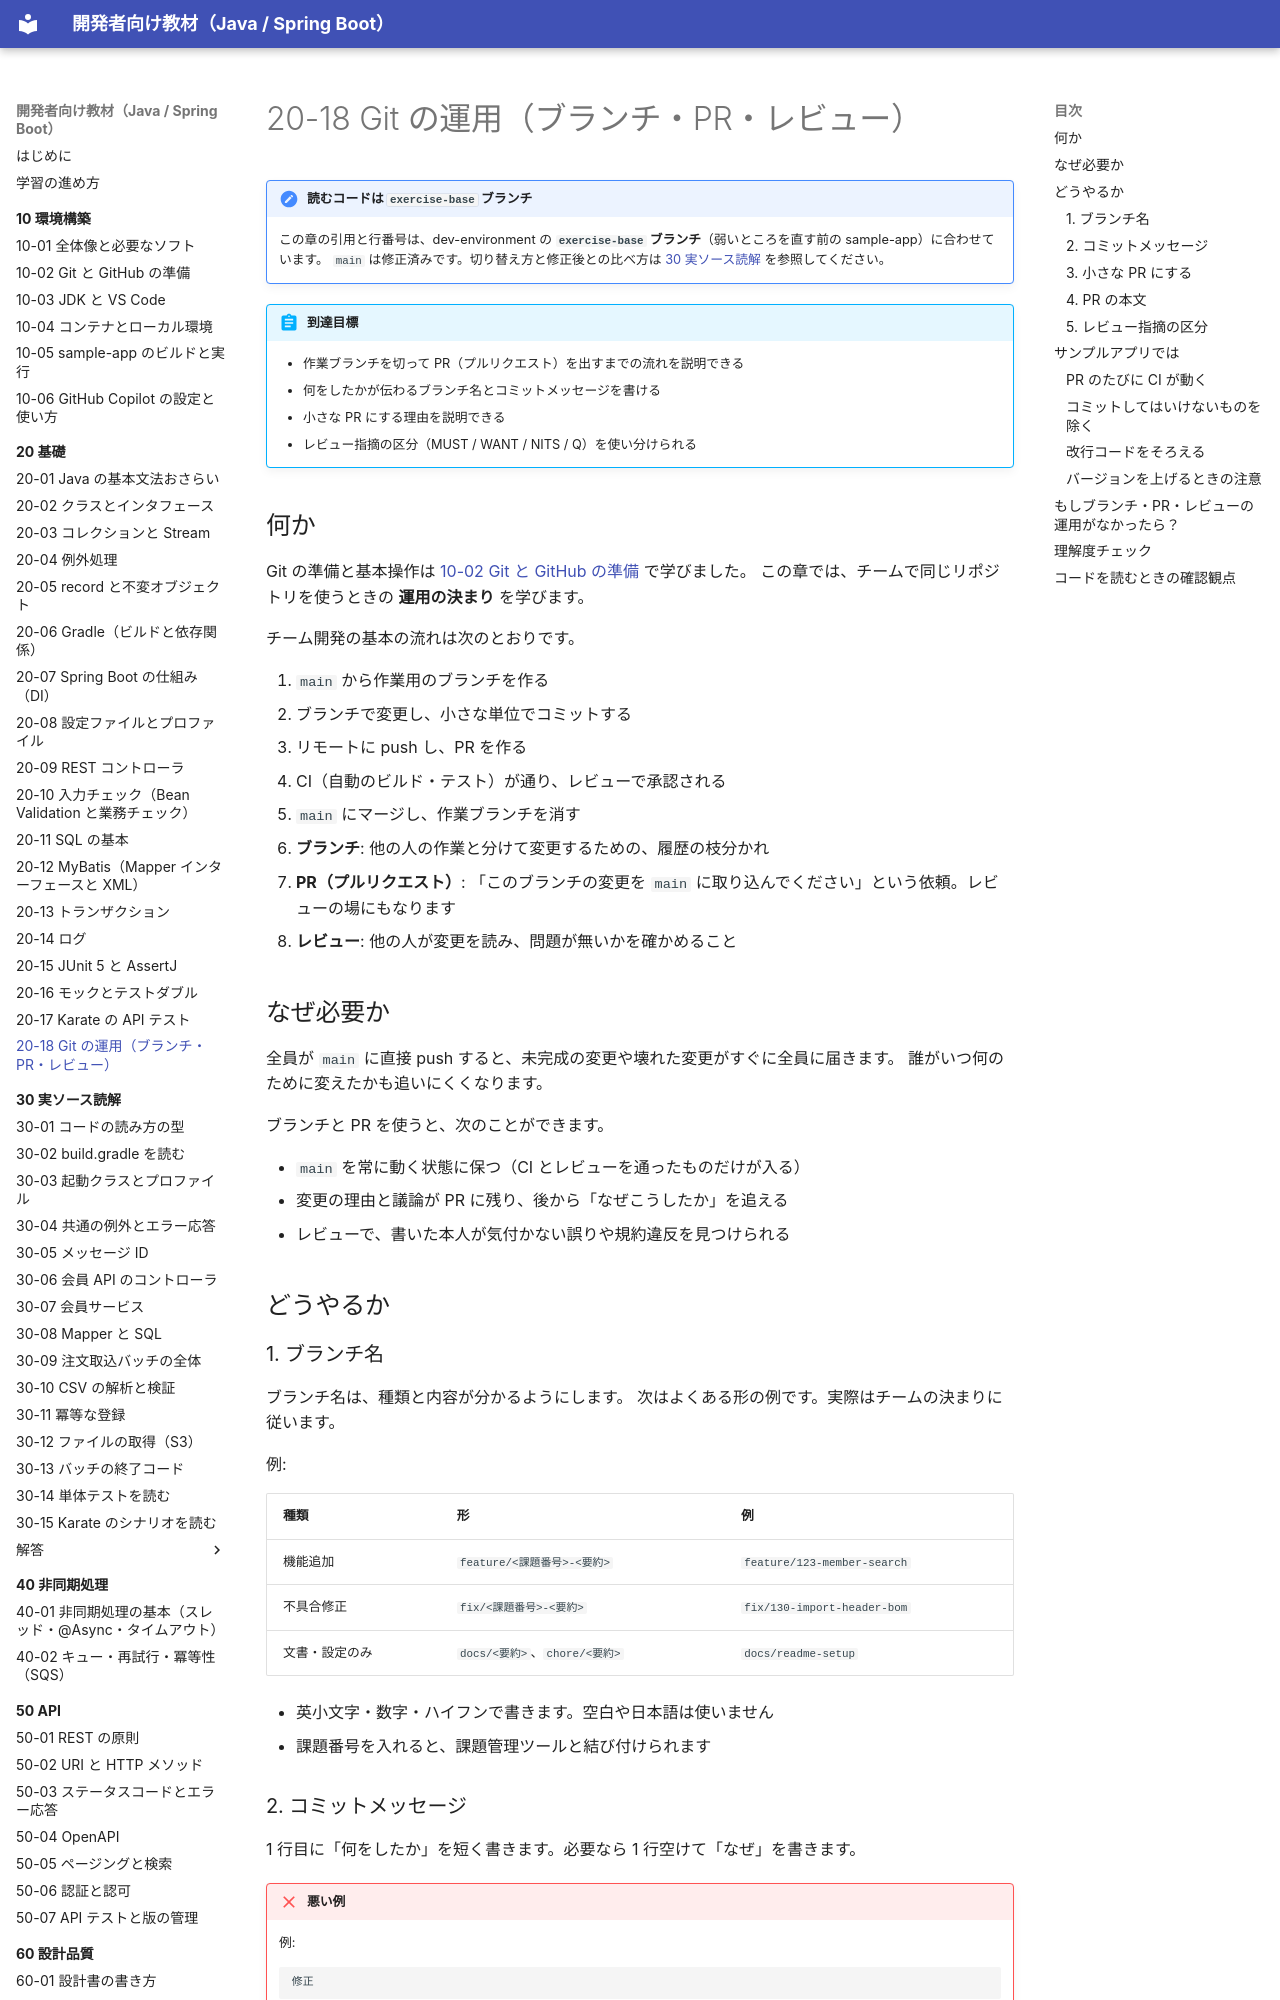

repository: shoyo-maya-bot/learning-materials · page: 20-basics/20-18-git-flow-review/index.html · generator: mkdocs

# 20-18 Git の運用（ブランチ・PR・レビュー）

!!! note "読むコードは `exercise-base` ブランチ"
    この章の引用と行番号は、dev-environment の **`exercise-base` ブランチ**（弱いところを直す前の sample-app）に合わせています。
    `main` は修正済みです。切り替え方と修正後との比べ方は [30 実ソース読解](../30-reading/index.md#exercise-base) を参照してください。

!!! abstract "到達目標"
    - 作業ブランチを切って PR（プルリクエスト）を出すまでの流れを説明できる
    - 何をしたかが伝わるブランチ名とコミットメッセージを書ける
    - 小さな PR にする理由を説明できる
    - レビュー指摘の区分（MUST / WANT / NITS / Q）を使い分けられる

## 何か

Git の準備と基本操作は [10-02 Git と GitHub の準備](../10-setup/10-02-git.md) で学びました。
この章では、チームで同じリポジトリを使うときの **運用の決まり** を学びます。

チーム開発の基本の流れは次のとおりです。

1. `main` から作業用のブランチを作る
2. ブランチで変更し、小さな単位でコミットする
3. リモートに push し、PR を作る
4. CI（自動のビルド・テスト）が通り、レビューで承認される
5. `main` にマージし、作業ブランチを消す

- **ブランチ**: 他の人の作業と分けて変更するための、履歴の枝分かれ
- **PR（プルリクエスト）**: 「このブランチの変更を `main` に取り込んでください」という依頼。レビューの場にもなります
- **レビュー**: 他の人が変更を読み、問題が無いかを確かめること

## なぜ必要か

全員が `main` に直接 push すると、未完成の変更や壊れた変更がすぐに全員に届きます。
誰がいつ何のために変えたかも追いにくくなります。

ブランチと PR を使うと、次のことができます。

- `main` を常に動く状態に保つ（CI とレビューを通ったものだけが入る）
- 変更の理由と議論が PR に残り、後から「なぜこうしたか」を追える
- レビューで、書いた本人が気付かない誤りや規約違反を見つけられる

## どうやるか

### 1. ブランチ名

ブランチ名は、種類と内容が分かるようにします。
次はよくある形の例です。実際はチームの決まりに従います。

例:

| 種類 | 形 | 例 |
|---|---|---|
| 機能追加 | `feature/<課題番号>-<要約>` | `feature/123-member-search` |
| 不具合修正 | `fix/<課題番号>-<要約>` | `fix/130-import-header-bom` |
| 文書・設定のみ | `docs/<要約>`、`chore/<要約>` | `docs/readme-setup` |

- 英小文字・数字・ハイフンで書きます。空白や日本語は使いません
- 課題番号を入れると、課題管理ツールと結び付けられます
